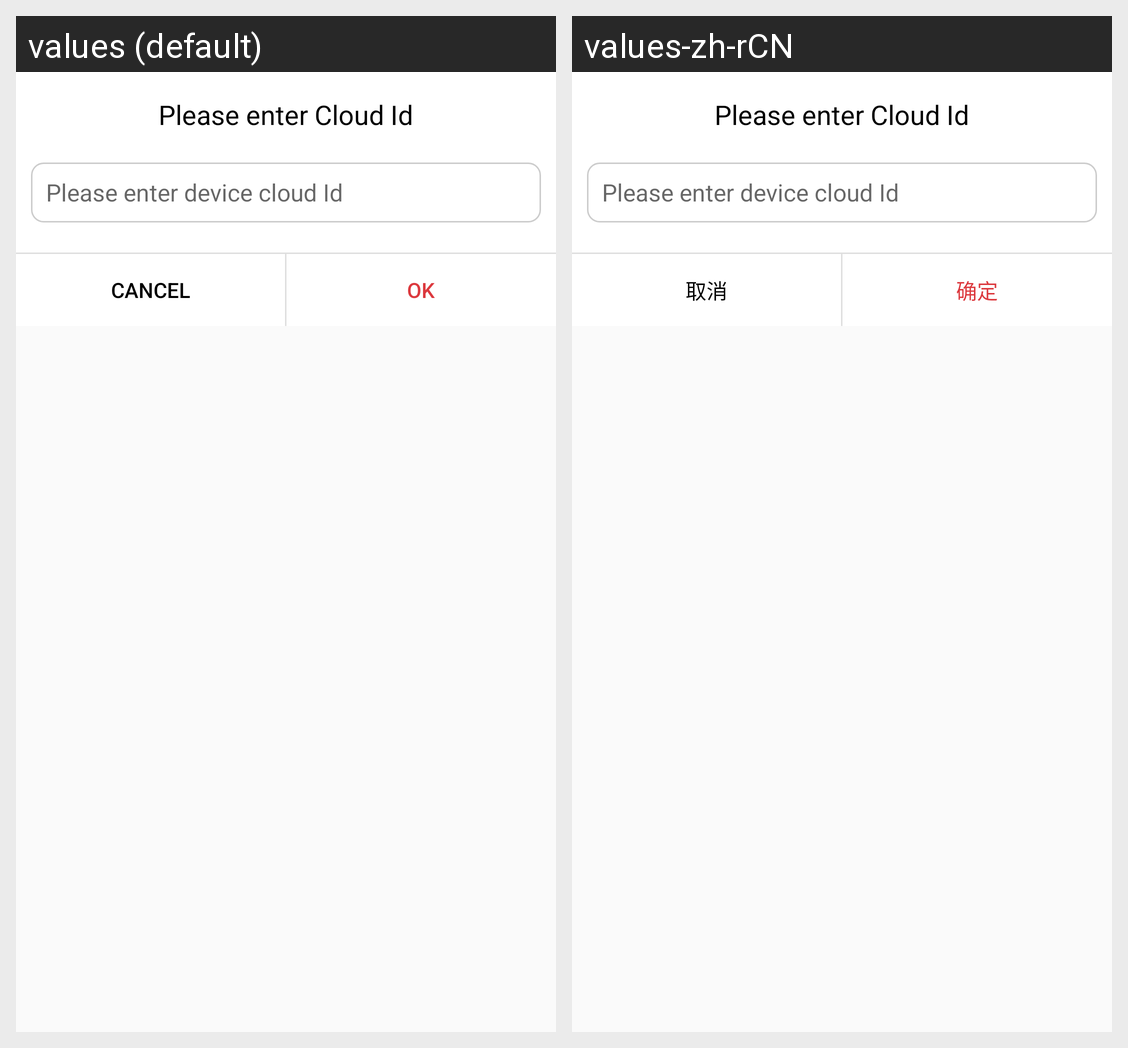

For this localized Android screen grid, give each drawn string resource with its value in every locale shown.
Android screen res/layout/dialog_qr_mannual.xml rendered under 2 locales, left to right: values (default), values-zh-rCN. Device: Nexus 5 (rendered at 1080×1920; each locale shown at half size, 540×960, under a caption strip naming it); theme AppTheme.NoTitleBar.
Strings drawn on this screen, with the default value and each locale's value (text and hints the layout hard-codes, and strings that could not be matched under every locale, appear in the picture but are not listed):

please_enter_cloud_id
  values: Please enter Cloud Id
  values-zh-rCN: Please enter Cloud Id  [not translated; the default value is used]

enter_device_id
  values: Please enter device cloud Id
  values-zh-rCN: Please enter device cloud Id  [not translated; the default value is used]

common_cancel
  values: cancel
  values-zh-rCN: 取消

common_confirm
  values: OK
  values-zh-rCN: 确定
